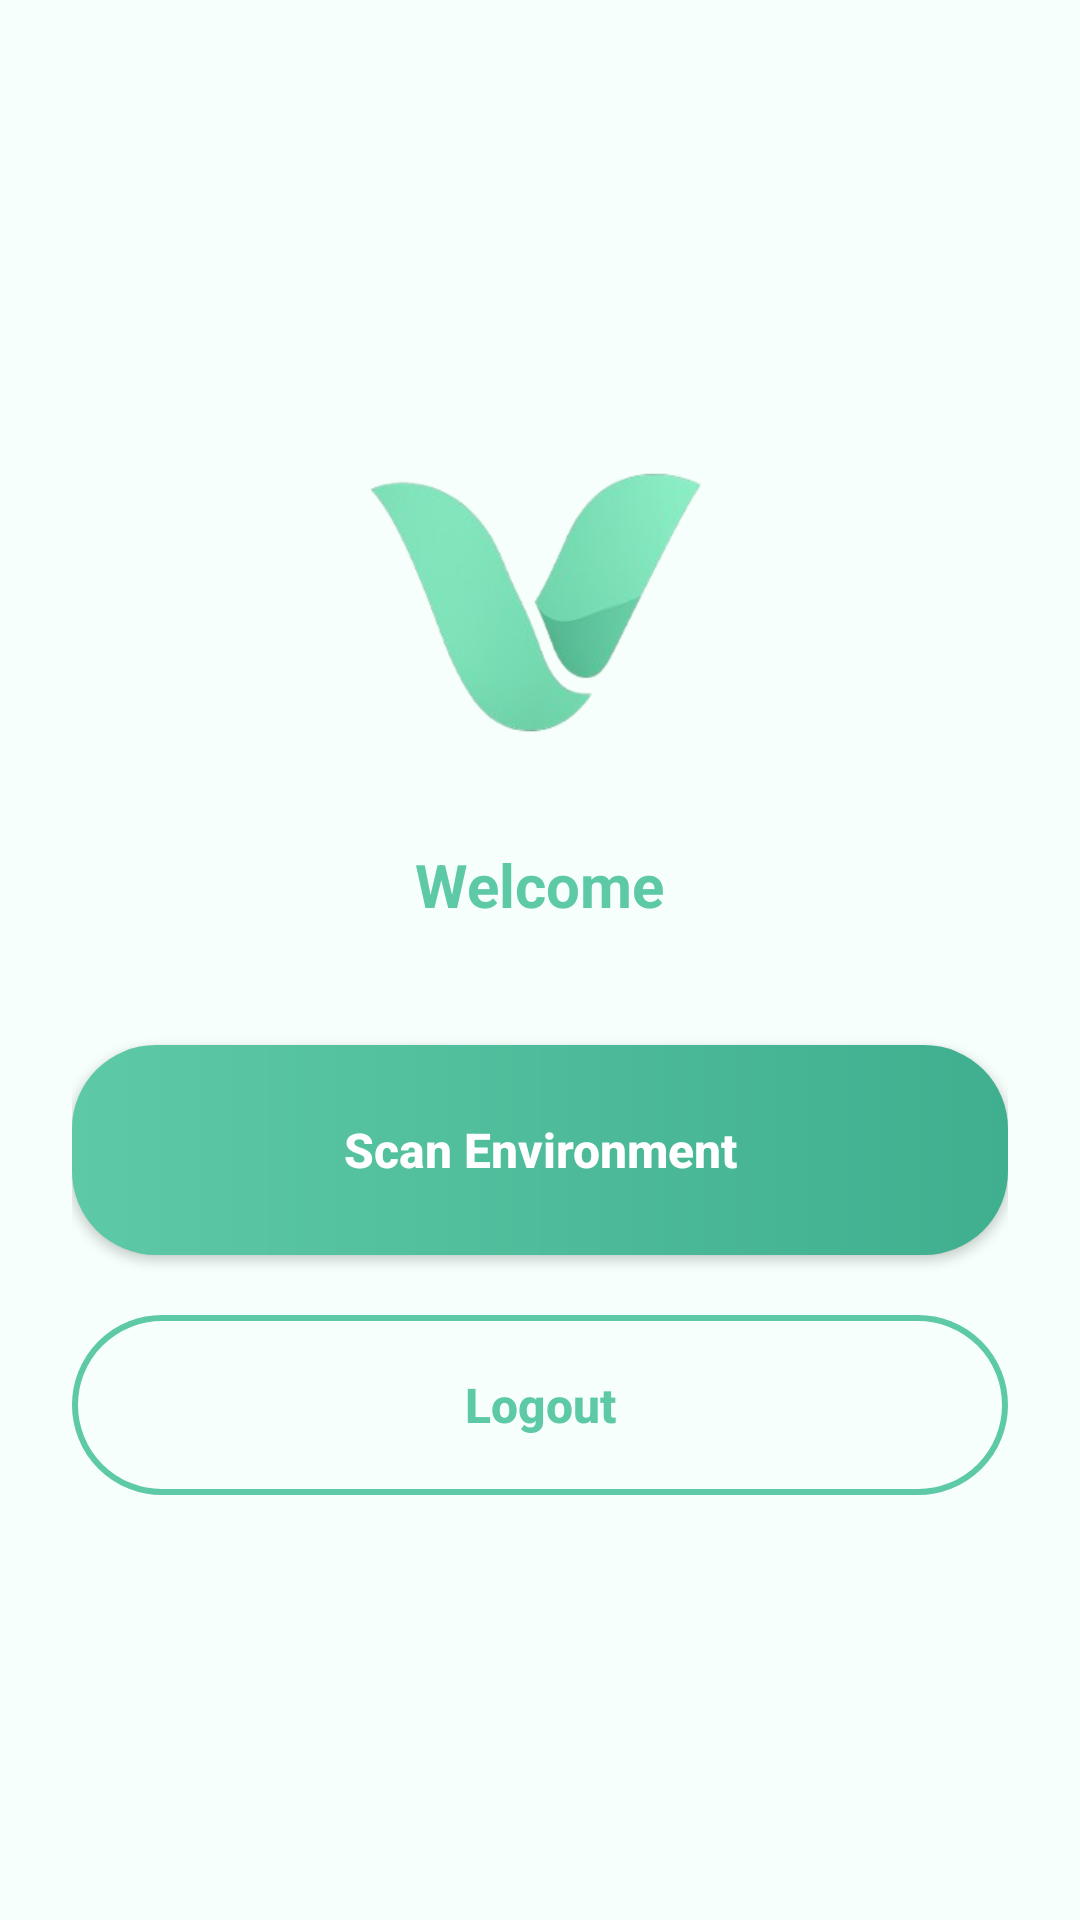

The Android layout XML behind this screen, and the referenced resources:
<!-- AndroidManifest.xml: application theme Theme.SmartVisionAssist -->
<!-- res/layout/activity_main.xml -->
<?xml version="1.0" encoding="utf-8"?>
<LinearLayout xmlns:android="http://schemas.android.com/apk/res/android"
    android:layout_width="match_parent"
    android:layout_height="match_parent"
    android:orientation="vertical"
    android:gravity="center"
    android:padding="24dp"
    android:background="#F6FFFB">

    
    <ImageView
        android:layout_width="120dp"
        android:layout_height="120dp"
        android:src="@drawable/logo"
        android:layout_marginBottom="20dp" />

    
    <TextView
        android:id="@+id/txtWelcome"
        android:layout_width="wrap_content"
        android:layout_height="wrap_content"
        android:text="Welcome"
        android:textSize="20sp"
        android:textStyle="bold"
        android:textColor="@color/logo_green"
        android:layout_marginBottom="40dp" />

    
    <Button
        android:id="@+id/btnScan"
        android:layout_width="match_parent"
        android:layout_height="70dp"
        android:text="Scan Environment"
        android:textAllCaps="false"
        android:textSize="16sp"
        android:textStyle="bold"
        android:textColor="@color/white"
        android:background="@drawable/rounded_button"
        android:layout_marginBottom="20dp" />

    
    <Button
        android:id="@+id/btnLogout"
        android:layout_width="match_parent"
        android:layout_height="60dp"
        android:text="Logout"
        android:textAllCaps="false"
        android:textSize="16sp"
        android:textStyle="bold"
        android:textColor="@color/logo_green"
        android:background="@drawable/rounded_button_outline" />

</LinearLayout>
<!-- resources referenced by this layout -->
<resources>
  <color name="logo_green">#5EC9A6</color>
  <color name="white">#FFFFFFFF</color>
  <!-- drawable logo: png bitmap (drawable, 30150 bytes) -->
  <!-- drawable rounded_button (drawable) -->
  <shape xmlns:android="http://schemas.android.com/apk/res/android">
      <gradient
          android:startColor="#5EC9A6"
          android:endColor="#3FAF8F"
          android:angle="0"/>
  
      <corners android:radius="28dp"/>
  </shape>
  <!-- drawable rounded_button_outline (drawable) -->
  <?xml version="1.0" encoding="utf-8"?>
  <shape xmlns:android="http://schemas.android.com/apk/res/android">
      <solid android:color="@android:color/transparent"/>
      <stroke
          android:width="2dp"
          android:color="@color/logo_green"/>
      <corners android:radius="30dp"/>
  </shape>
  <style name="Theme.SmartVisionAssist" parent="Theme.MaterialComponents.DayNight.NoActionBar">
          <item name="colorPrimary">@color/logo_green</item>
          <item name="colorPrimaryVariant">@color/logo_green</item>
          <item name="colorOnPrimary">@color/white</item>
      </style>
</resources>
